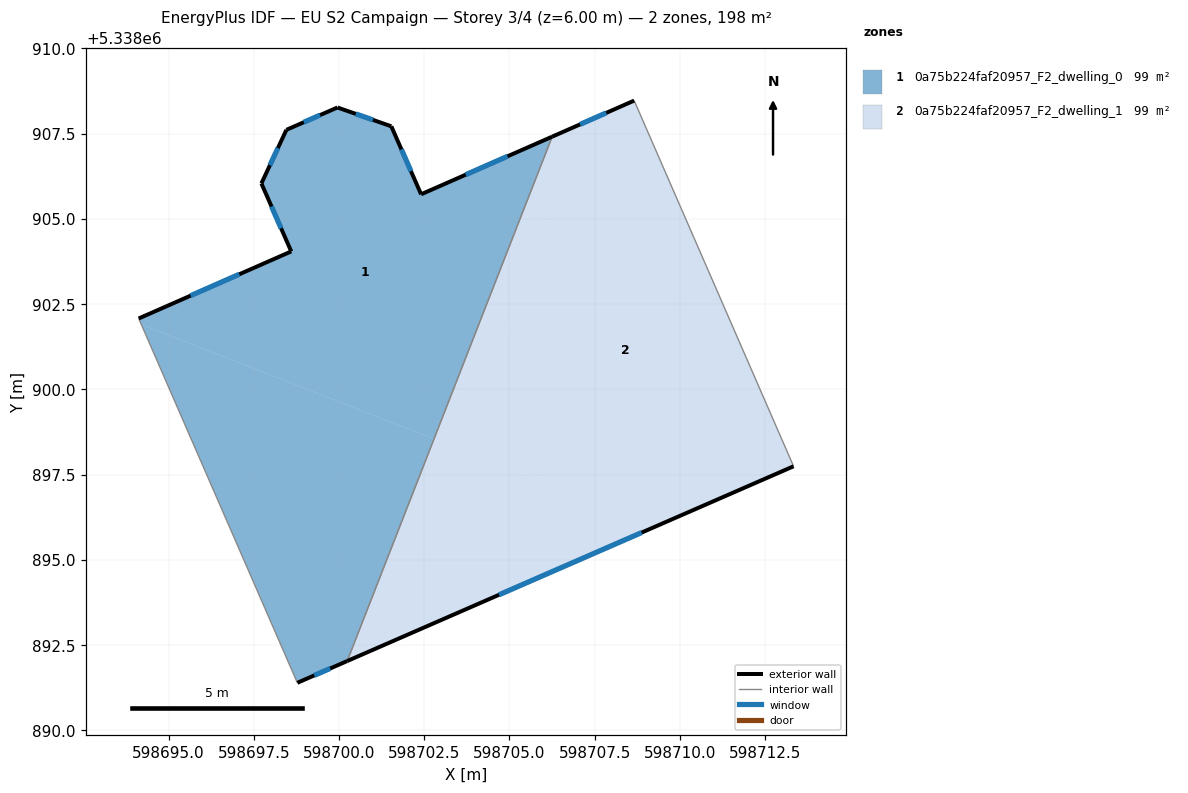
=== STOREY PLAN SPEC (per zone: floor XY polygon, exterior-wall plan segments, windows/doors) ===
zone 1: 0a75b224faf20957_F2_dwelling_0  (98.9 m²)
  floor: (598706.25, 5338907.41) (598702.79, 5338898.55) (598694.20, 5338901.90) (598694.12, 5338902.08) (598698.60, 5338904.05) (598697.72, 5338906.04) (598698.46, 5338907.61) (598699.95, 5338908.27) (598701.54, 5338907.72) (598702.41, 5338905.72)
  floor: (598702.79, 5338898.55) (598700.24, 5338892.03) (598698.78, 5338891.39) (598694.20, 5338901.90)
  exterior wall: (598699.95, 5338908.27) – (598698.46, 5338907.61)  [1.6 m]
    window: (598699.45, 5338908.05) – (598698.97, 5338907.84)  [0.5 m²]
  exterior wall: (598701.54, 5338907.72) – (598699.95, 5338908.27)  [1.7 m]
    window: (598701.00, 5338907.90) – (598700.49, 5338908.08)  [0.5 m²]
  exterior wall: (598702.41, 5338905.72) – (598701.54, 5338907.72)  [2.2 m]
    window: (598702.11, 5338906.40) – (598701.83, 5338907.04)  [0.7 m²]
  exterior wall: (598706.25, 5338907.41) – (598702.41, 5338905.72)  [4.2 m]
    window: (598704.95, 5338906.84) – (598703.72, 5338906.30)  [1.3 m²]
  exterior wall: (598698.78, 5338891.39) – (598700.24, 5338892.03)  [1.6 m]
    window: (598699.28, 5338891.61) – (598699.74, 5338891.81)  [0.5 m²]
  exterior wall: (598698.60, 5338904.05) – (598694.12, 5338902.08)  [4.9 m]
    window: (598697.08, 5338903.38) – (598695.65, 5338902.75)  [1.5 m²]
  exterior wall: (598697.72, 5338906.04) – (598698.60, 5338904.05)  [2.2 m]
    window: (598698.02, 5338905.36) – (598698.30, 5338904.72)  [0.7 m²]
  exterior wall: (598698.46, 5338907.61) – (598697.72, 5338906.04)  [1.7 m]
    window: (598698.21, 5338907.08) – (598697.97, 5338906.58)  [0.5 m²]
  interior walls: 2
zone 2: 0a75b224faf20957_F2_dwelling_1  (98.9 m²)
  floor: (598708.66, 5338908.47) (598713.34, 5338897.74) (598709.32, 5338895.99) (598703.58, 5338898.24) (598707.35, 5338907.90)
  floor: (598707.35, 5338907.90) (598703.58, 5338898.24) (598702.79, 5338898.55) (598706.25, 5338907.41)
  floor: (598709.32, 5338895.99) (598700.24, 5338892.03) (598702.79, 5338898.55)
  exterior wall: (598708.66, 5338908.47) – (598706.25, 5338907.41)  [2.6 m]
    window: (598707.84, 5338908.11) – (598707.07, 5338907.77)  [0.8 m²]
  exterior wall: (598700.24, 5338892.03) – (598713.34, 5338897.74)  [14.3 m]
    window: (598704.70, 5338893.97) – (598708.88, 5338895.80)  [4.4 m²]
  interior walls: 2

=== DERIVED (storey summary) ===
Building: EU S2 Campaign
Storey: 3 of 4  (floor level z = 6.00 m)
Storey gross floor area: 197.9 m²
Zones on this storey: 2
  - 0a75b224faf20957_F2_dwelling_0: floor 98.9 m²; exterior wall 20.1 m (60.2 m²); 8 window(s) 6.2 m²; WWR 10.2%
  - 0a75b224faf20957_F2_dwelling_1: floor 98.9 m²; exterior wall 16.9 m (50.7 m²); 2 window(s) 5.2 m²; WWR 10.2%
Zone adjacency (shared interzone walls):
  - 0a75b224faf20957_F2_dwelling_0 ↔ 0a75b224faf20957_F2_dwelling_1